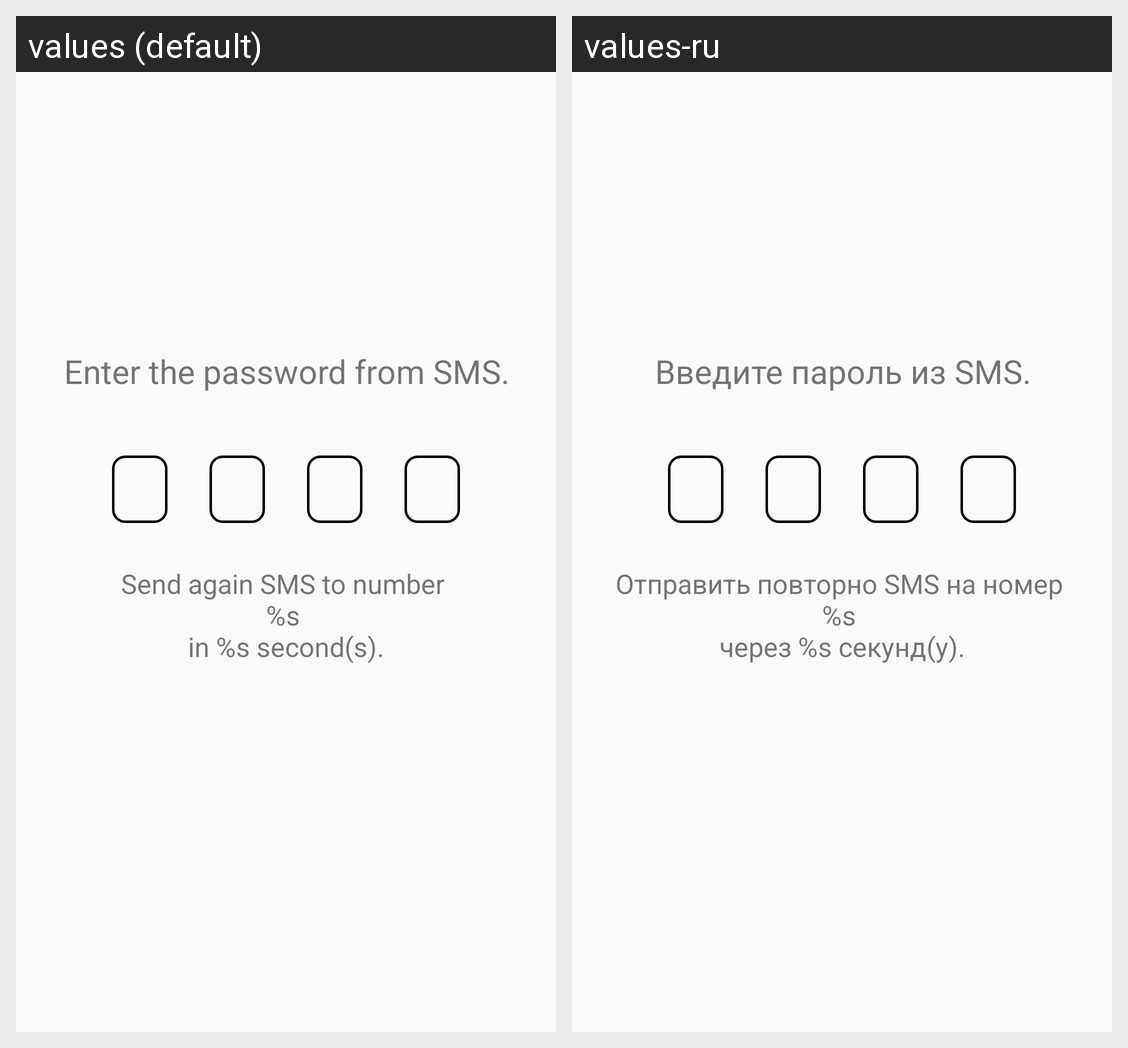

Here is an Android app screen in its default locale and in the app's own translations. Write out the translated-string differences for the strings that appear on this screen.
Android screen res/layout/activity_password.xml rendered under 2 locales, left to right: values (default), values-ru. Device: Nexus 5 (rendered at 1080×1920; each locale shown at half size, 540×960, under a caption strip naming it); theme NoActionBarTheme.
Strings drawn on this screen, with the default value and each locale's value (text and hints the layout hard-codes, and strings that could not be matched under every locale, appear in the picture but are not listed):

label_enter_password
  values: Enter the password from SMS.
  values-ru: Введите пароль из SMS.

label_password_timer_finish
  values: Send again SMS to number 
      %s 
      in %s second(s).
  values-ru: Отправить повторно SMS на номер 
      %s 
      через %s секунд(у).
